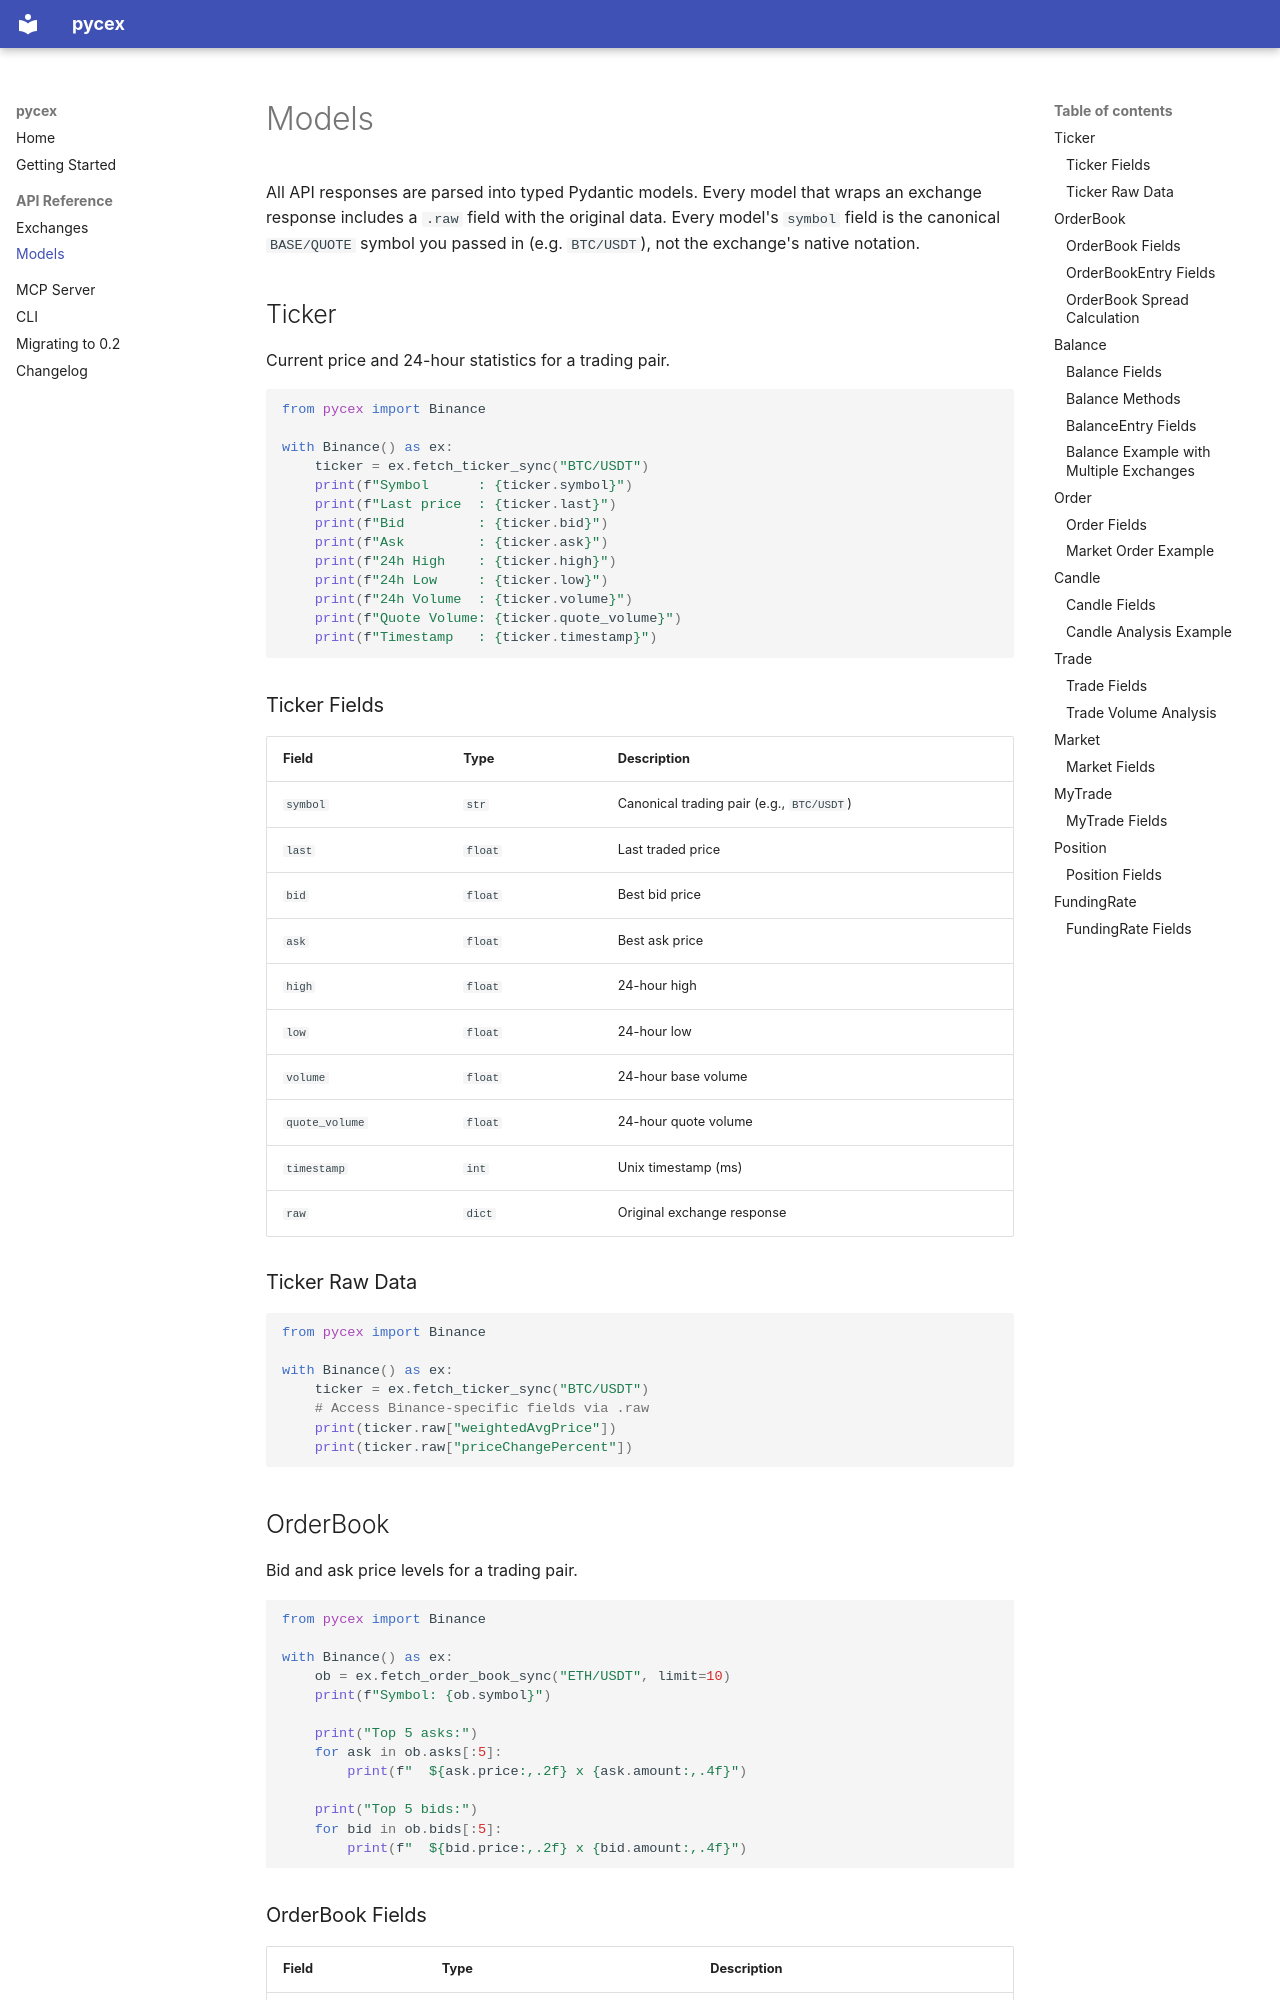

repository: Jaeminyx-Stoa/pycex · page: api/models/index.html · generator: mkdocs

# Models

All API responses are parsed into typed Pydantic models. Every model that
wraps an exchange response includes a `.raw` field with the original data.
Every model's `symbol` field is the canonical `BASE/QUOTE` symbol you passed
in (e.g. `BTC/USDT`), not the exchange's native notation.

## Ticker

Current price and 24-hour statistics for a trading pair.

```python
from pycex import Binance

with Binance() as ex:
    ticker = ex.fetch_ticker_sync("BTC/USDT")
    print(f"Symbol      : {ticker.symbol}")
    print(f"Last price  : {ticker.last}")
    print(f"Bid         : {ticker.bid}")
    print(f"Ask         : {ticker.ask}")
    print(f"24h High    : {ticker.high}")
    print(f"24h Low     : {ticker.low}")
    print(f"24h Volume  : {ticker.volume}")
    print(f"Quote Volume: {ticker.quote_volume}")
    print(f"Timestamp   : {ticker.timestamp}")
```

### Ticker Fields

| Field | Type | Description |
|-------|------|-------------|
| `symbol` | `str` | Canonical trading pair (e.g., `BTC/USDT`) |
| `last` | `float` | Last traded price |
| `bid` | `float` | Best bid price |
| `ask` | `float` | Best ask price |
| `high` | `float` | 24-hour high |
| `low` | `float` | 24-hour low |
| `volume` | `float` | 24-hour base volume |
| `quote_volume` | `float` | 24-hour quote volume |
| `timestamp` | `int` | Unix timestamp (ms) |
| `raw` | `dict` | Original exchange response |

### Ticker Raw Data

```python
from pycex import Binance

with Binance() as ex:
    ticker = ex.fetch_ticker_sync("BTC/USDT")
    # Access Binance-specific fields via .raw
    print(ticker.raw["weightedAvgPrice"])
    print(ticker.raw["priceChangePercent"])
```

## OrderBook

Bid and ask price levels for a trading pair.

```python
from pycex import Binance

with Binance() as ex:
    ob = ex.fetch_order_book_sync("ETH/USDT", limit=10)
    print(f"Symbol: {ob.symbol}")

    print("Top 5 asks:")
    for ask in ob.asks[:5]:
        print(f"  ${ask.price:,.2f} x {ask.amount:,.4f}")

    print("Top 5 bids:")
    for bid in ob.bids[:5]:
        print(f"  ${bid.price:,.2f} x {bid.amount:,.4f}")
```
